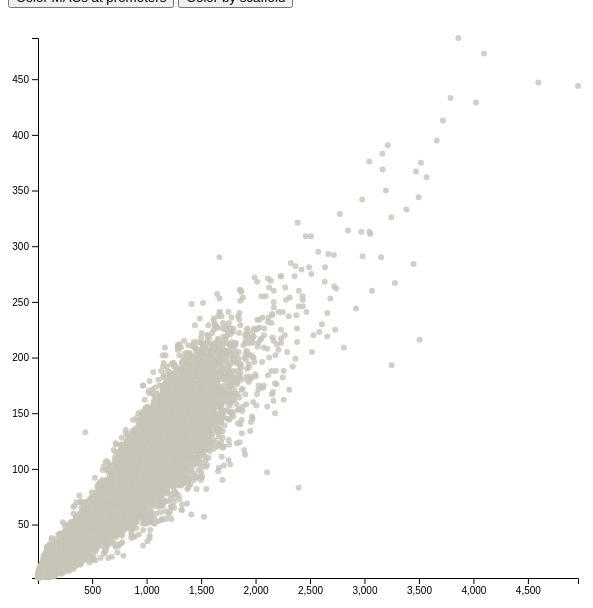
D3 v6 page, settled after 480 driven frames (8 s of simulated time); the page loaded 1 data file(s).


// ── javascript/scatterplot.js
// Set the dimensions and margins of the graph
let margin = {top: 30, right: 30, bottom: 30, left: 30};
let width = 600 - margin.left - margin.right;
let height = 600 - margin.top - margin.bottom;

// append the svg object to the body of the page
var svg = d3.select("#macplot")
    .append("svg")
    .attr("width", width + margin.left + margin.right)
    .attr("height", height + margin.top + margin.bottom)
    .append("g")
    .attr("transform",
	  "translate(" + margin.left + "," + margin.top + ")");

//Read the data
function loadData() {
    let details = d3.tsv("Piromy1_MAC_features.tsv", function(d) {
	return {
	    MC_id : d.MC_ID,
	    x_axis : +d.length,
	    y_axis : +d.num_mods,
	    scaffold : d.scf,
	    start : d.start,
	    end : d.end,
	    present_at_promoters : d.present_at_promoter,
	    proteinIds : d.proteinIds,
	    strands : d.protein_strand
	};
    });
    return details;
};

function showData(data) {
    // Calculate min, max
    let x_min_max = d3.extent(data, d => d.x_axis);
    let y_min_max = d3.extent(data, d => d.y_axis);
    
    // Add X axis
    var x = d3.scaleLinear()
        .domain(x_min_max)
        .range([0, width]);
    svg.append("g")
        .attr("transform", "translate(0," + height + ")")
        .call(d3.axisBottom(x));

    // Add Y axis
    var y = d3.scaleLinear()
        .domain(y_min_max)
        .range([ height, 0]);
    svg.append("g")
        .call(d3.axisLeft(y));

    // Color scale: give me a specie name, I return a color
    var color_promoters = d3.scaleOrdinal()
        .domain(["yes", "no"])
        .range(["#008000", "#c7c4b8"]);
    let scaff_u = [...new Set(data.map(d => d.scaffold))];
    var color_scaffs = d3.scaleOrdinal()
        .domain(scaff_u)
        .range(d3.schemeSet2);

    // Define the div for the tooltip
    var div = d3.select("body").append("div")
        .attr("class", "tooltip")
        .style("opacity", 0);

    // Add dots
    svg.append('g')
        .selectAll("circle")
        .data(data)
        .enter()
        .append("circle")
        .attr("cx", d => x(d.x_axis))
        .attr("cy", d => y(d.y_axis))
        .attr("r", 3)
        .style("fill", "#c7c4b8")
        .style("opacity", 0.8)
        .on("mouseover", function(event, d) {
	    div.transition()
	        .duration(200)
	        .style("opacity", .9);
	    div.html("<b>MC" + d.MC_id + ", location: "  + d.scaffold + ":" + d.start + "-" + d.end + "</b><br/>ProteinId(s): " + d.proteinIds + " strand(s): " + d.strands)
	        .style("left", (event.pageX) + "px")
	        .style("top", (event.pageY - 28) + "px");
	})
        .on("mouseout", function(d) {
	    div.transition()
	        .duration(500)
	        .style("opacity", 0);
	});

    // Buttons for change color
    d3.select("#color_by_scaffs").on("click", function() {
	svg.selectAll("circle")
	    .data(data)
	    .style("fill", d => color_scaffs(d.scaffolds));
	add_legend(svg_legend, scaff_u, color_scaffs);
    });
    d3.select("#color_promoter_MACs").on("click", function() {
	svg.selectAll("circle")
	    .data(data)
	    .style("fill", d => color_promoters(d.present_at_promoters));
	add_legend(svg_legend, ["present at a promoter", "not present at a promoter"], color_promoters);
    });

    // Add Legend
    let svg_legend = create_svg_legend();
}

function create_svg_legend() {
    // Select the svg area
    let margin = {top: 30, right: 30, bottom: 30, left: 30};
    let width = 500 - margin.left - margin.right;
    let height = 500 - margin.top - margin.bottom;
    let svg_legend = d3.select("#legend")
        .append("svg")
        .attr("width", width + margin.left + margin.right)
        .attr("height", height + margin.top + margin.bottom)
        .append("g")
        .attr("transform",
	      "translate(" + margin.left + "," + margin.top + ")");
    return svg_legend;
}

function add_legend(svg_legend, legends, color) {
    // Remove previous one
    svg_legend.html("");

    // Add dots
    let circle = svg_legend.selectAll("circle")
	.data(legends);
    circle.enter()
	.append("circle")
        .attr("cx", 50)
        .attr("cy", (d, i) => 100 + i * 25)
        .attr("r", 7)
        .style("fill", d => color(d));

    // Add one dot in the legend for each name.
    // 100 is where the first dot appears. 25 is the distance between dots
    svg_legend.selectAll("text")
	.data(legends)
	.enter()
	.append("text")
        .attr("x", 70)
        .attr("y", (d,i) => 100 + i * 25)
        .style("fill", d => color(d))
        .text(d => d)
        .attr("text-anchor", "left")
        .style("alignment-baseline", "middle");
};

loadData().then(showData);


### data: Piromy1_MAC_features.tsv
MC_ID	scf	start	end	length	num_mods	present_at_promoter	proteinIds	protein_strand
1	scaffold_12	3401	3420	19	6	no	NA	NA
2	scaffold_12	10758	11209	451	37	yes	314191	+
3	scaffold_12	36747	37781	1034	45	yes	292443	+
4	scaffold_12	50600	51837	1237	147	no	NA	NA
5	scaffold_12	52561	53491	930	105	yes	403088	-
6	scaffold_12	63209	63244	35	7	no	NA	NA
7	scaffold_12	70148	70163	15	6	no	NA	NA
8	scaffold_12	70275	71648	1373	114	no	NA	NA
9	scaffold_12	76756	77793	1037	115	yes	314204	+
10	scaffold_12	79375	81025	1650	146	yes	314206	-
11	scaffold_12	81331	82706	1375	157	yes	314206,423613	-,-
12	scaffold_12	87034	88533	1499	218	yes	314209	-
13	scaffold_12	99956	101876	1920	180	yes	314211	-
14	scaffold_12	111078	112151	1073	124	no	NA	NA
15	scaffold_12	118898	119807	909	103	yes	292451	-
16	scaffold_12	128324	129068	744	61	no	NA	NA
17	scaffold_12	129951	129958	7	4	no	NA	NA
18	scaffold_12	131523	132990	1467	159	yes	403104	+
19	scaffold_12	138773	140153	1380	87	yes	403105	+
20	scaffold_12	143337	143929	592	53	no	NA	NA
21	scaffold_12	155235	156372	1137	121	no	NA	NA
22	scaffold_12	160014	160480	466	70	no	NA	NA
23	scaffold_12	160731	160775	44	5	no	NA	NA
24	scaffold_12	163699	165181	1482	189	yes	314241	+
25	scaffold_12	180553	181714	1161	98	yes	390290	-
26	scaffold_12	184491	185511	1020	96	yes	403115	+
27	scaffold_12	188466	189447	981	112	yes	314249	-
28	scaffold_12	197782	198437	655	67	yes	314250	-
29	scaffold_12	199531	200752	1221	122	no	NA	NA
30	scaffold_12	203418	204359	941	89	yes	390294	+
31	scaffold_12	208993	210194	1201	128	yes	314257	-
32	scaffold_12	211032	211954	922	58	yes	423635	+
33	scaffold_12	224556	224705	149	17	yes	390299	+
34	scaffold_12	225086	225179	93	14	yes	390299	+
35	scaffold_12	225470	225562	92	16	no	NA	NA
36	scaffold_12	230574	231386	812	69	yes	390300	-
37	scaffold_12	233268	233479	211	26	yes	30096	+
38	scaffold_12	233585	234272	687	61	yes	30096	+
39	scaffold_12	239066	240084	1018	120	yes	292476,390302	-,-
40	scaffold_12	245525	245552	27	5	no	NA	NA
41	scaffold_12	246020	247367	1347	151	yes	314263	-
42	scaffold_12	248997	250075	1078	112	yes	314265	+
43	scaffold_12	260257	261288	1031	95	yes	423644	-
44	scaffold_12	265557	266852	1295	116	yes	390309	+
45	scaffold_12	272598	273953	1355	145	yes	390310	+
46	scaffold_12	274069	274280	211	9	yes	390310	+
47	scaffold_12	299432	299528	96	10	no	NA	NA
48	scaffold_12	304601	305724	1123	124	yes	292487	-
49	scaffold_12	313587	314389	802	108	no	NA	NA
50	scaffold_12	323101	323803	702	50	yes	30315	+
51	scaffold_12	324093	324107	14	4	yes	30315	+
52	scaffold_12	326505	327404	899	68	no	NA	NA
53	scaffold_12	327610	327625	15	4	no	NA	NA
54	scaffold_12	330322	330348	26	6	no	NA	NA
55	scaffold_12	332505	333134	629	61	yes	314289	-
56	scaffold_12	358758	359689	931	67	no	NA	NA
57	scaffold_12	367517	368860	1343	166	no	NA	NA
58	scaffold_12	374856	376259	1403	129	yes	314310	-
59	scaffold_12	382944	383588	644	78	yes	390320	+
60	scaffold_12	394664	396070	1406	145	yes	403155	-
... 11,270 more rows